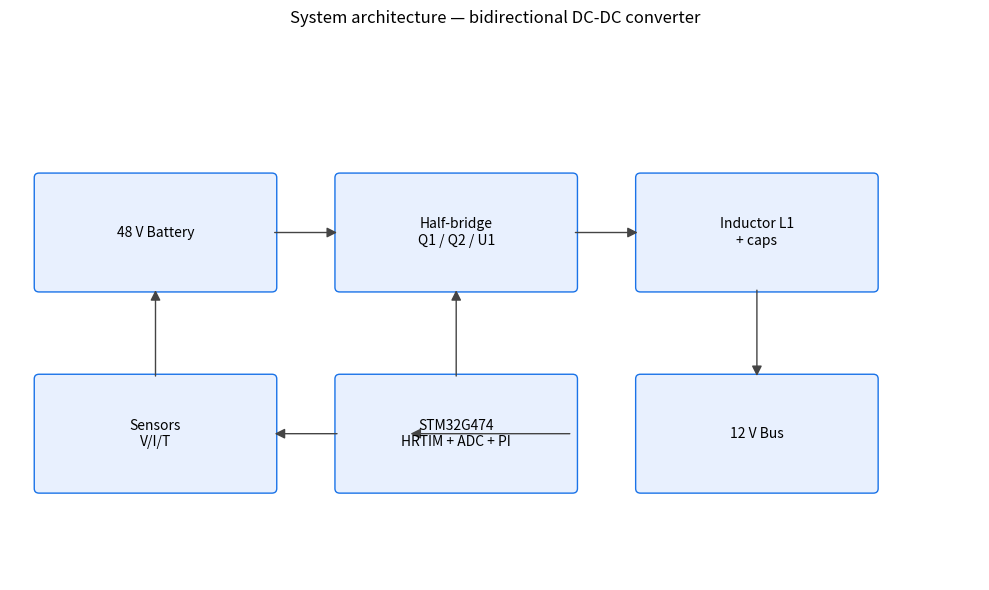

Write Python code to recreate this figure.
import os
import matplotlib
matplotlib.use("Agg")
import matplotlib.pyplot as plt
from matplotlib.patches import FancyBboxPatch, FancyArrowPatch

fig, ax = plt.subplots(figsize=(10, 6))
ax.set_xlim(0, 10)
ax.set_ylim(0, 6)
ax.axis("off")

boxes = [
    (0.3, 3.2, "48 V Battery"),
    (3.4, 3.2, "Half-bridge\nQ1 / Q2 / U1"),
    (6.5, 3.2, "Inductor L1\n+ caps"),
    (6.5, 1.0, "12 V Bus"),
    (3.4, 1.0, "STM32G474\nHRTIM + ADC + PI"),
    (0.3, 1.0, "Sensors\nV/I/T"),
]
for x, y, t in boxes:
    ax.add_patch(FancyBboxPatch((x, y), 2.4, 1.2, boxstyle="round,pad=0.05",
                                fc="#e8f0fe", ec="#1a73e8"))
    ax.text(x + 1.2, y + 0.6, t, ha="center", va="center", fontsize=10)

arrows = [
    ((2.7, 3.8), (3.4, 3.8)),
    ((5.8, 3.8), (6.5, 3.8)),
    ((7.7, 3.2), (7.7, 2.2)),
    ((5.8, 1.6), (4.1, 1.6)),
    ((3.4, 1.6), (2.7, 1.6)),
    ((1.5, 2.2), (1.5, 3.2)),
    ((4.6, 2.2), (4.6, 3.2)),
]
for (x1, y1), (x2, y2) in arrows:
    ax.add_patch(FancyArrowPatch((x1, y1), (x2, y2), arrowstyle="-|>",
                                 mutation_scale=15, color="#444"))

ax.set_title("System architecture — bidirectional DC-DC converter")
plt.tight_layout()
os.makedirs("images", exist_ok=True)
plt.savefig("images/system_architecture.png", dpi=130)
print("ok")
